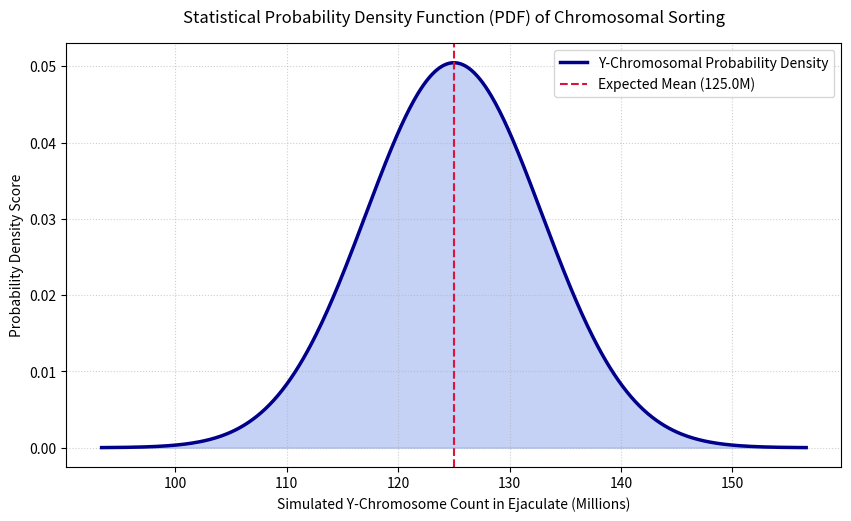

Generate this figure with matplotlib: (Note: this script raises an exception after producing the figure.)
import numpy as np
import matplotlib.pyplot as plt
import scipy.stats as stats

def plot_chromosomal_pdf(total_sperm_count_millions=250.0, target_y_ratio=0.50):
    """
    Computes and plots the normal approximation PDF curve for the 
    Y-chromosome distribution inside a given total sample size.
    """
    print("[*] Generating Analytical Graph Window...")
    
    # Mathematical parameters mapping the sample size down to millions for readability
    n = total_sperm_count_millions  # Total population baseline axis
    p = target_y_ratio
    
    mean = n * p
    std_dev = np.sqrt(n * p * (1 - p))
    
    # Generate X-axis values spanning 4 standard deviations out from the mean
    x_axis = np.linspace(mean - 4*std_dev, mean + 4*std_dev, 500)
    pdf_curve = stats.norm.pdf(x_axis, mean, std_dev)
    
    # Initialize Visual Canvas
    plt.figure(figsize=(10, 5.5))
    plt.plot(x_axis, pdf_curve, label='Y-Chromosomal Probability Density', color='darkblue', linewidth=2.5)
    plt.fill_between(x_axis, pdf_curve, color='royalblue', alpha=0.3)
    
    # Annotate Key Points of Interest
    plt.axvline(x=mean, color='crimson', linestyle='--', linewidth=1.5, label=f'Expected Mean ({mean:.1f}M)')
    
    plt.title('Statistical Probability Density Function (PDF) of Chromosomal Sorting', fontsize=12, pad=15)
    plt.xlabel('Simulated Y-Chromosome Count in Ejaculate (Millions)', fontsize=10)
    plt.ylabel('Probability Density Score', fontsize=10)
    
    plt.grid(True, which='both', linestyle=':', alpha=0.6)
    plt.legend(loc='upper right', frameon=True)
    
    output_filename = "hardware/chromosomal_pdf_curve.png"
    plt.savefig(output_filename, bbox_inches='tight', dpi=150)
    plt.close()
    print(f"[+] High-resolution analysis plot saved successfully to: {output_filename}")

if __name__ == "__main__":
    plot_chromosomal_pdf(total_sperm_count_millions=250.0, target_y_ratio=0.50)
